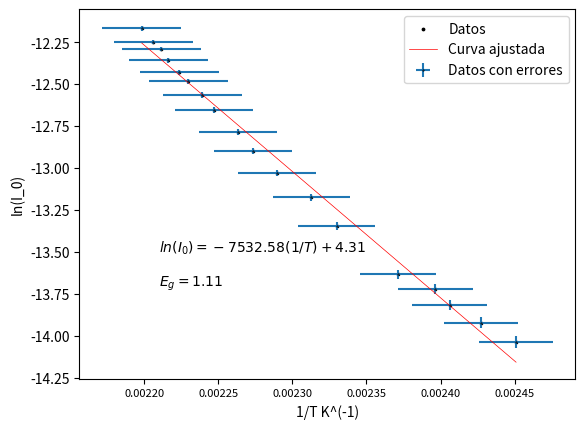

Python code for this plot:
import numpy as np
import matplotlib.pyplot as plt
from scipy.optimize import curve_fit


x_data_0 =np.array([1348,1388,1424,1441,1485,1560,1592,1636,1667,1686,1718,1734,1753,1765,1780,1790,1801,1817])/10
y_data_0 =np.array([8,9,10,11,12,16,19,22,25,28,32,35,38,40,43,46,48,52])/10000000
#y_error = y_data*0.008+3*0.1
x_data = 1/(x_data_0+273.2)
y_data = np.log(y_data_0)

x_error_0 = (x_data_0)*0.03+0.1

x_error = (1/(x_data_0+273.2)**2)*(x_error_0)

y_error_0 = y_data_0*0.01+0.02/1000000

y_error = (1/y_data_0)*(y_error_0)

def f(x, a, b):
    return a*x+b


params, params_covariance = curve_fit(f, x_data, y_data)



plt.errorbar(x_data, y_data,xerr=x_error, yerr=y_error, fmt='o', markeredgecolor='black', label='Datos con errores', markersize = 0.5)
plt.scatter(x_data, y_data, s = 3, label='Datos', c = "black")
plt.plot(x_data, f(x_data, params[0], params[1]), label='Curva ajustada', color='red', lw = 0.5)
plt.legend(loc='best')
gap =  -params[0]*1.71*1.38*6.24*10**(-5)

gap_text = r'$E_g= {:.2f}$'.format(gap)
plt.text(0.00221 ,-13.7, gap_text, fontsize=10)
equation_text = r'$ln(I_0) = {:.2f}(1/T) + {:.2f}$'.format(params[0], params[1])
plt.text(0.00221 , -13.5, equation_text, fontsize=10)

plt.xticks(fontsize=8)
plt.xlabel('1/T K^(-1)')
plt.ylabel('ln(I_0)')
plt.show()
